Labelled photos from "cnn_dataset", an image-classification folder in upputurisrilaxmi-ui/Project_ML. The possible labels are: crop, weed.

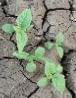
Label: crop

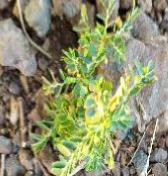
Label: weed

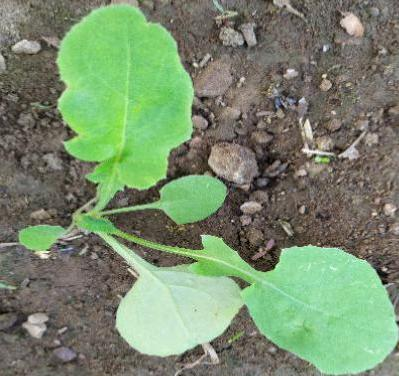
Label: weed

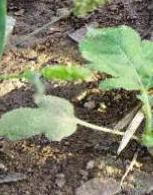
Label: weed

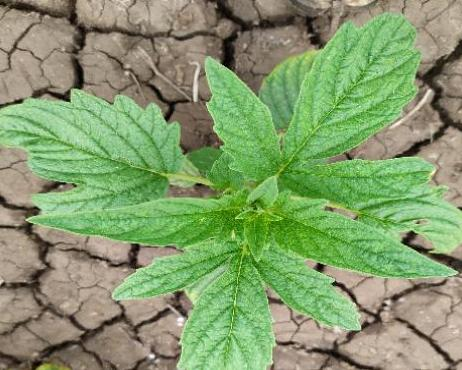
Label: crop

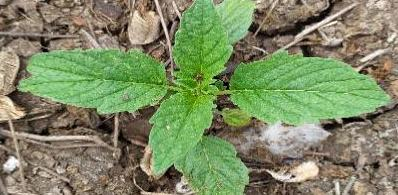
Label: crop
